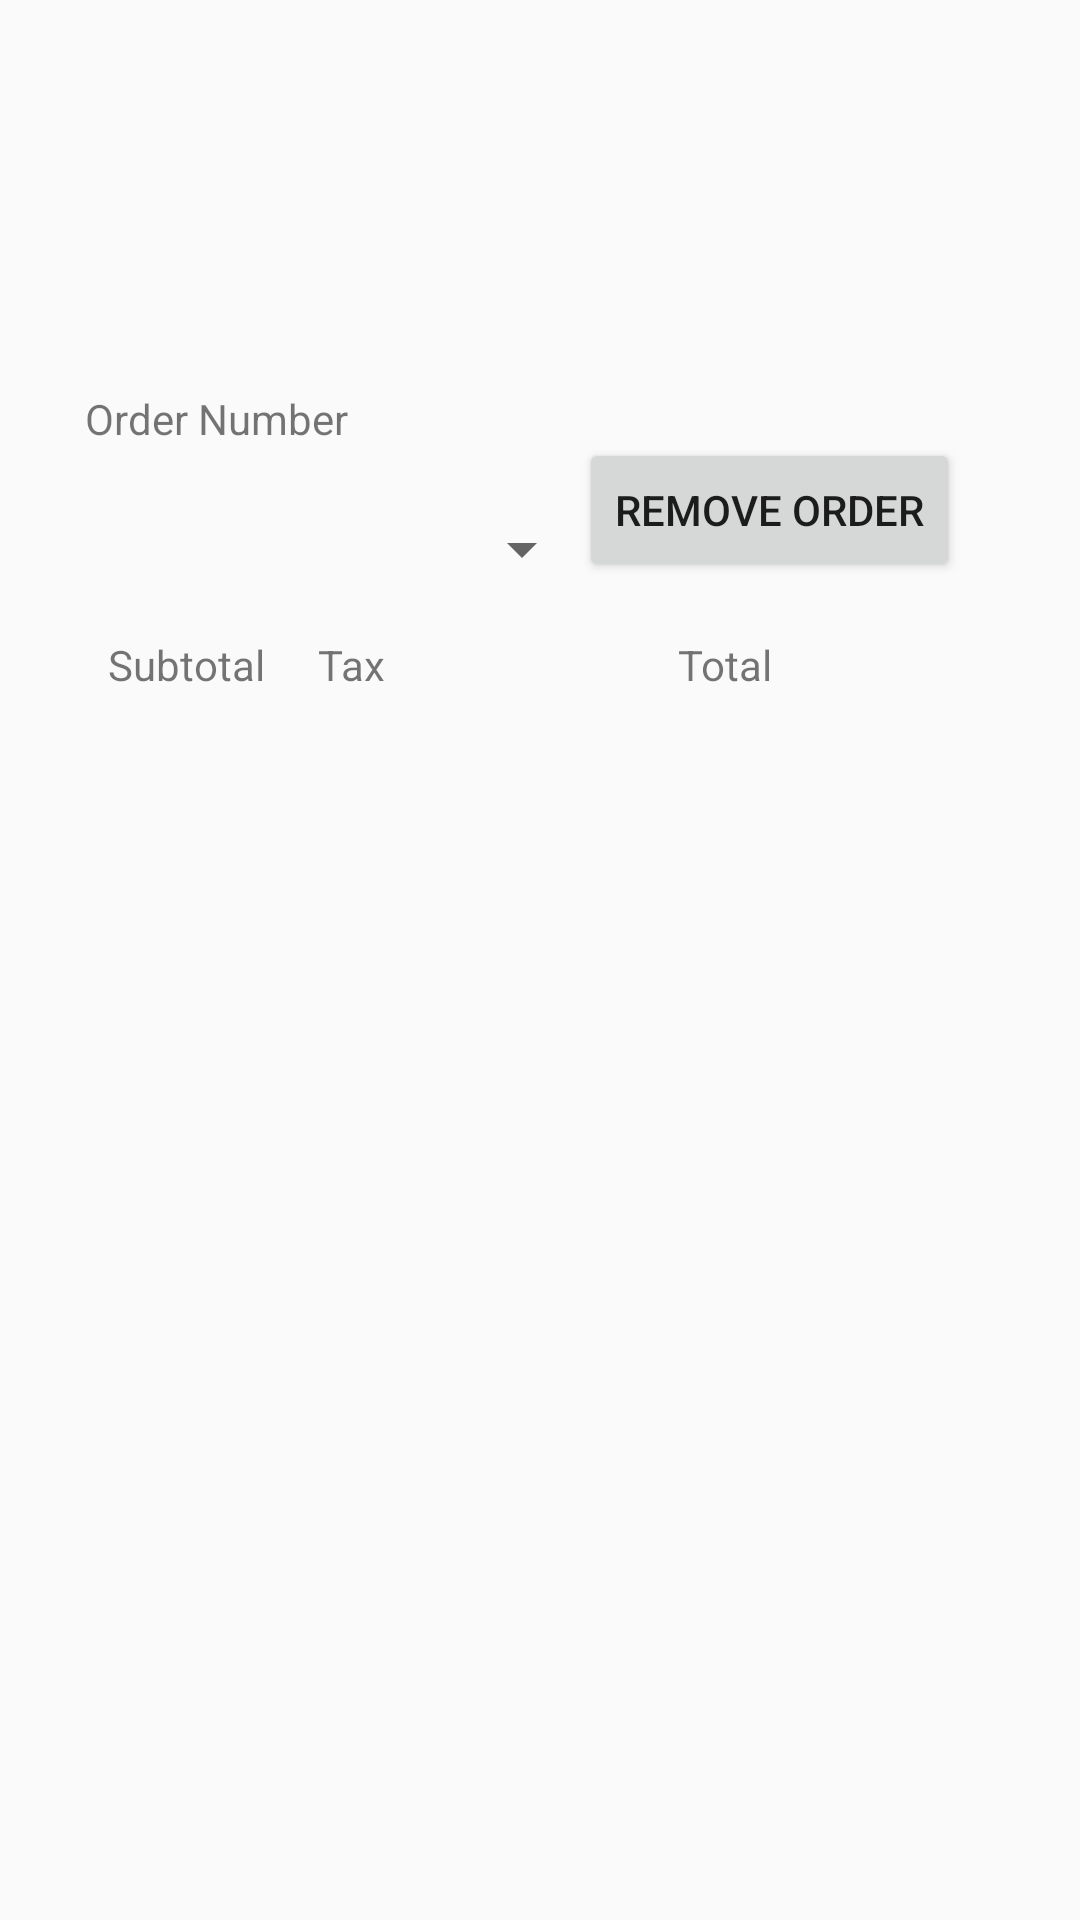

Write the Android layout XML for this screen, with the resource values it uses.
<!-- AndroidManifest.xml: application theme Theme.ASST5 -->
<!-- res/layout/activity_store_orders.xml -->
<?xml version="1.0" encoding="utf-8"?>
<android.support.constraint.ConstraintLayout xmlns:android="http://schemas.android.com/apk/res/android"
    xmlns:app="http://schemas.android.com/apk/res-auto"
    xmlns:tools="http://schemas.android.com/tools"
    android:layout_width="match_parent"
    android:layout_height="match_parent"
    tools:context=".StoreOrdersActivity">

    <TextView
        android:id="@+id/so_total_prompt"
        android:layout_width="118dp"
        android:layout_height="26dp"
        android:layout_marginTop="212dp"
        android:layout_marginEnd="16dp"
        android:text="@string/total"
        app:layout_constraintEnd_toEndOf="parent"
        app:layout_constraintTop_toTopOf="parent" />

    <TextView
        android:id="@+id/so_total"
        android:layout_width="118dp"
        android:layout_height="26dp"
        android:layout_marginEnd="16dp"
        app:layout_constraintEnd_toEndOf="parent"
        app:layout_constraintTop_toBottomOf="@+id/so_total_prompt" />

    <ImageView
        android:id="@+id/storeOrdersHeader"
        android:layout_width="418dp"
        android:layout_height="102dp"
        android:contentDescription="@string/storeordersheader"
        app:layout_constraintEnd_toEndOf="parent"
        app:layout_constraintStart_toStartOf="parent"
        app:layout_constraintTop_toTopOf="parent"
        app:srcCompat="@drawable/store_orders_btn" />

    <Button
        android:id="@+id/removeOrderBTN"
        android:layout_width="wrap_content"
        android:layout_height="wrap_content"
        android:layout_marginTop="44dp"
        android:layout_marginEnd="40dp"
        android:text="@string/remove_order"
        app:layout_constraintEnd_toEndOf="parent"
        app:layout_constraintTop_toBottomOf="@+id/storeOrdersHeader" />

    <TextView
        android:id="@+id/orderNumberPrompt"
        android:layout_width="170dp"
        android:layout_height="31dp"
        android:layout_marginTop="28dp"
        android:text="@string/order_number"
        app:layout_constraintEnd_toEndOf="parent"
        app:layout_constraintHorizontal_bias="0.149"
        app:layout_constraintStart_toStartOf="parent"
        app:layout_constraintTop_toBottomOf="@+id/storeOrdersHeader" />

    <Spinner
        android:id="@+id/orderNumSPIN"
        android:layout_width="162dp"
        android:layout_height="28dp"
        android:layout_marginStart="36dp"
        android:layout_marginTop="8dp"
        app:layout_constraintEnd_toStartOf="@+id/removeOrderBTN"
        app:layout_constraintHorizontal_bias="0.0"
        app:layout_constraintStart_toStartOf="parent"
        app:layout_constraintTop_toBottomOf="@+id/orderNumberPrompt" />

    <TextView
        android:id="@+id/so_subtotal_prompt"
        android:layout_width="118dp"
        android:layout_height="26dp"
        android:layout_marginStart="36dp"
        android:layout_marginTop="212dp"
        android:text="@string/subtotal"
        app:layout_constraintStart_toStartOf="parent"
        app:layout_constraintTop_toTopOf="parent" />

    <TextView
        android:id="@+id/so_tax"
        android:layout_width="118dp"
        android:layout_height="26dp"
        android:layout_marginEnd="2dp"
        app:layout_constraintEnd_toStartOf="@+id/so_total"
        app:layout_constraintTop_toBottomOf="@+id/so_tax_prompt" />

    <TextView
        android:id="@+id/so_subtotal"
        android:layout_width="118dp"
        android:layout_height="26dp"
        app:layout_constraintEnd_toStartOf="@+id/so_tax"
        app:layout_constraintHorizontal_bias="1.0"
        app:layout_constraintStart_toStartOf="parent"
        app:layout_constraintTop_toBottomOf="@+id/so_subtotal_prompt" />

    <TextView
        android:id="@+id/so_tax_prompt"
        android:layout_width="118dp"
        android:layout_height="26dp"
        android:layout_marginTop="212dp"
        android:layout_marginEnd="2dp"
        android:text="@string/tax"
        app:layout_constraintEnd_toStartOf="@+id/so_total_prompt"
        app:layout_constraintTop_toTopOf="@+id/storeOrdersHeader" />

    <TextView
        android:id="@+id/orderDisplay"
        android:layout_width="395dp"
        android:layout_height="332dp"
        app:layout_constraintBottom_toBottomOf="parent"
        app:layout_constraintEnd_toEndOf="parent" />
</android.support.constraint.ConstraintLayout>
<!-- resources referenced by this layout -->
<resources>
  <string name="order_number">Order Number</string>
  <string name="remove_order">Remove Order</string>
  <string name="storeordersheader">storeOrdersHeader</string>
  <string name="subtotal">Subtotal</string>
  <string name="tax">Tax</string>
  <string name="total">Total</string>
  <style name="Theme.ASST5" parent="Theme.AppCompat.Light.DarkActionBar">
          
          <item name="colorPrimary">@color/purple_500</item>
          <item name="colorPrimaryDark">@color/purple_700</item>
          <item name="colorAccent">@color/teal_200</item>
          
      </style>
  <!-- not gathered from this repository: default colours our renderer supplied (Android Studio template values) -->
  <color name="purple_500">#FF6200EE</color>
  <color name="purple_700">#FF3700B3</color>
  <color name="teal_200">#FF03DAC5</color>
</resources>
